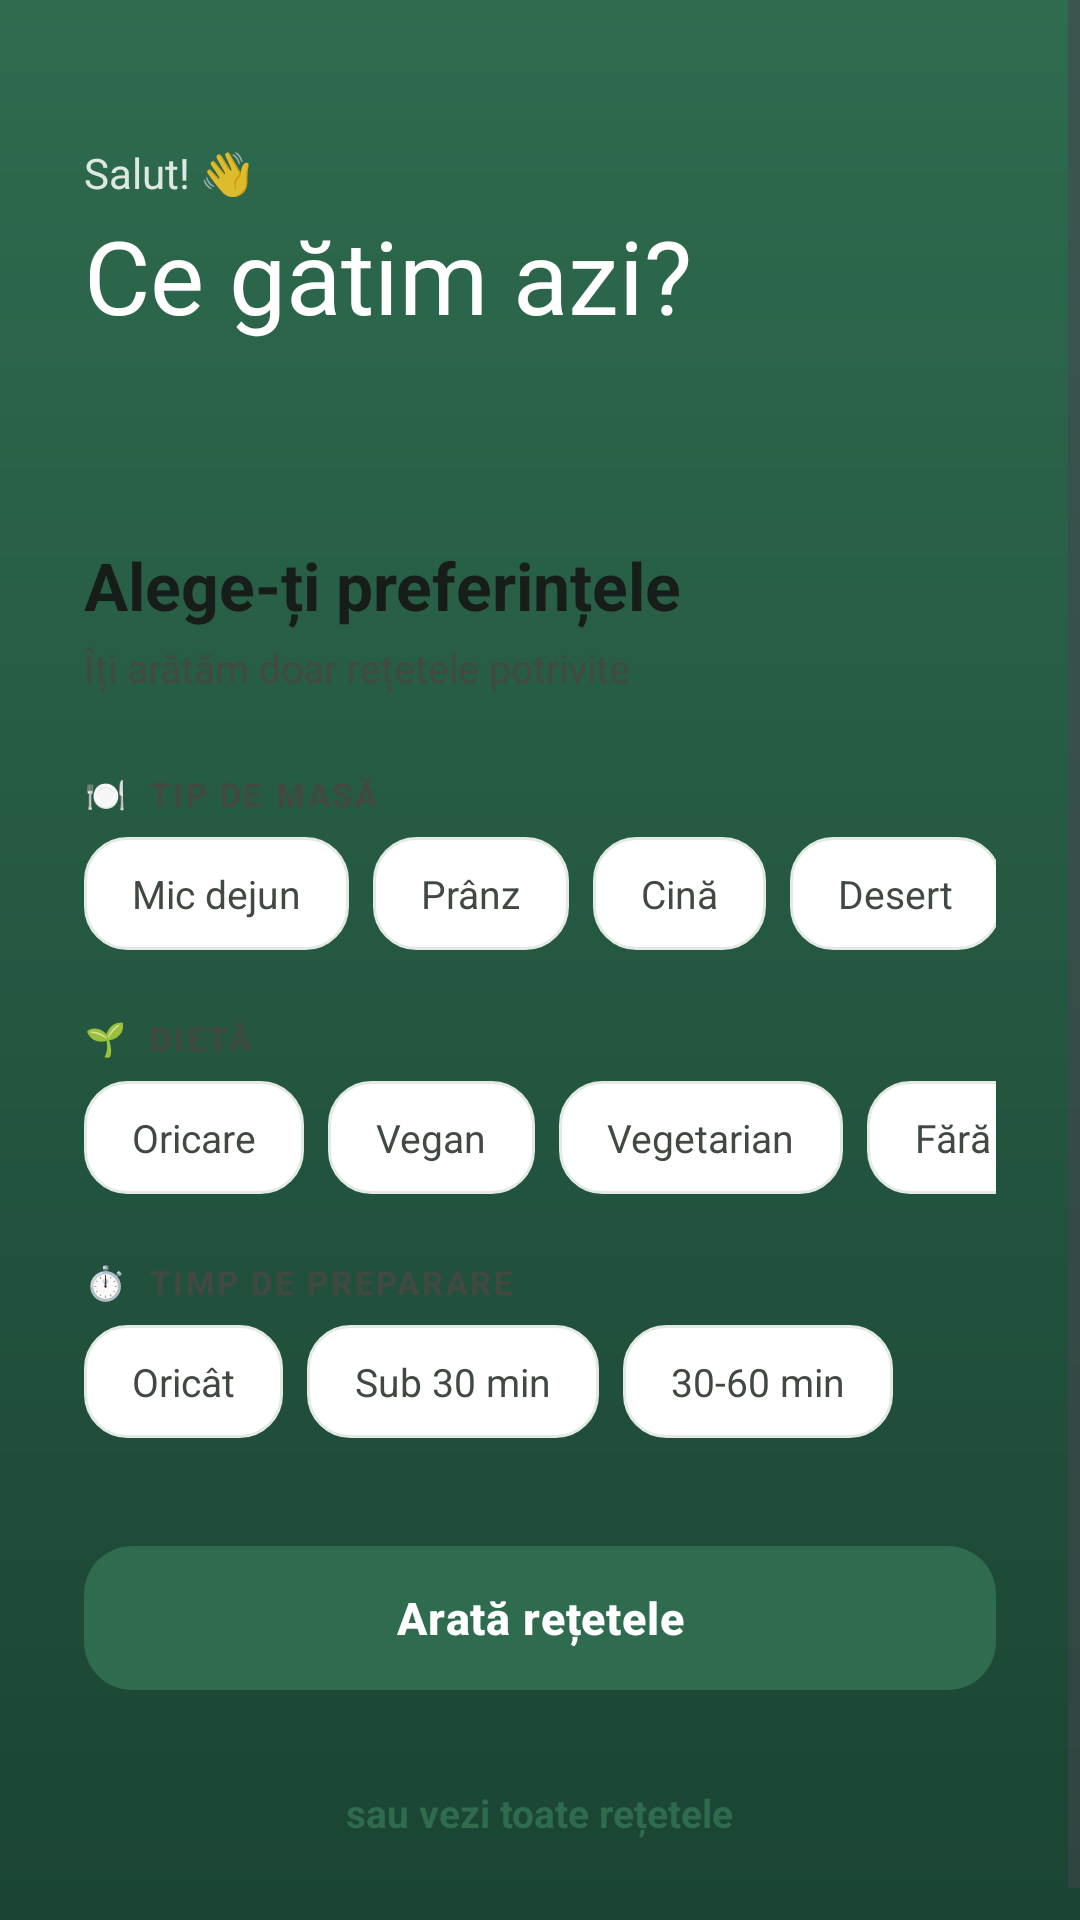

Produce the Android XML layout that renders to this screen, including the resource entries it uses.
<!-- AndroidManifest.xml: application theme AppTheme -->
<!-- res/layout/activity_filter.xml -->
<?xml version="1.0" encoding="utf-8"?>
<ScrollView xmlns:android="http://schemas.android.com/apk/res/android"
    xmlns:app="http://schemas.android.com/apk/res-auto"
    android:layout_width="match_parent"
    android:layout_height="match_parent"
    android:background="@drawable/login_header_bg"
    android:fillViewport="true">

    <LinearLayout
        android:layout_width="match_parent"
        android:layout_height="match_parent"
        android:orientation="vertical">

        
        <LinearLayout
            android:layout_width="match_parent"
            android:layout_height="wrap_content"
            android:orientation="vertical"
            android:paddingTop="48dp"
            android:paddingBottom="32dp"
            android:paddingStart="28dp"
            android:paddingEnd="28dp">

            <TextView
                android:layout_width="wrap_content"
                android:layout_height="wrap_content"
                android:text="Salut! 👋"
                android:textSize="14sp"
                android:alpha="0.85"
                android:textColor="?attr/colorOnPrimary" />

            <TextView
                android:layout_width="wrap_content"
                android:layout_height="wrap_content"
                android:text="Ce gătim azi?"
                android:fontFamily="@font/courgette"
                android:textSize="34sp"
                android:textColor="?attr/colorOnPrimary"
                android:layout_marginTop="2dp" />

        </LinearLayout>

        
        <LinearLayout
            android:layout_width="match_parent"
            android:layout_height="wrap_content"
            android:layout_weight="1"
            android:orientation="vertical"
            android:background="@drawable/login_sheet_bg"
            android:paddingStart="28dp"
            android:paddingEnd="28dp"
            android:paddingTop="34dp"
            android:paddingBottom="28dp">

            <TextView
                android:layout_width="wrap_content"
                android:layout_height="wrap_content"
                android:text="Alege-ți preferințele"
                android:textSize="22sp"
                android:textStyle="bold"
                android:textColor="?attr/colorOnSurface" />

            <TextView
                android:layout_width="wrap_content"
                android:layout_height="wrap_content"
                android:text="Îți arătăm doar rețetele potrivite"
                android:textSize="13sp"
                android:textColor="?attr/colorOnSurfaceVariant"
                android:layout_marginTop="4dp"
                android:layout_marginBottom="26dp" />

            
            <TextView
                style="@style/Yummy.FieldLabel"
                android:text="🍽️  TIP DE MASĂ" />

            <HorizontalScrollView
                android:layout_width="match_parent"
                android:layout_height="wrap_content"
                android:scrollbars="none"
                android:layout_marginBottom="22dp">

                <LinearLayout
                    android:layout_width="wrap_content"
                    android:layout_height="wrap_content"
                    android:orientation="horizontal">

                    <TextView
                        android:id="@+id/chipBreakfast"
                        style="@style/Yummy.Chip"
                        android:text="Mic dejun" />

                    <TextView
                        android:id="@+id/chipLunch"
                        style="@style/Yummy.Chip"
                        android:text="Prânz" />

                    <TextView
                        android:id="@+id/chipDinner"
                        style="@style/Yummy.Chip"
                        android:text="Cină" />

                    <TextView
                        android:id="@+id/chipDessert"
                        style="@style/Yummy.Chip"
                        android:text="Desert"
                        android:layout_marginEnd="0dp" />

                </LinearLayout>

            </HorizontalScrollView>

            
            <TextView
                style="@style/Yummy.FieldLabel"
                android:text="🌱  DIETĂ" />

            <HorizontalScrollView
                android:layout_width="match_parent"
                android:layout_height="wrap_content"
                android:scrollbars="none"
                android:layout_marginBottom="22dp">

                <LinearLayout
                    android:layout_width="wrap_content"
                    android:layout_height="wrap_content"
                    android:orientation="horizontal">

                    <TextView
                        android:id="@+id/chipAnyDiet"
                        style="@style/Yummy.Chip"
                        android:text="Oricare" />

                    <TextView
                        android:id="@+id/chipVegan"
                        style="@style/Yummy.Chip"
                        android:text="Vegan" />

                    <TextView
                        android:id="@+id/chipVegetarian"
                        style="@style/Yummy.Chip"
                        android:text="Vegetarian" />

                    <TextView
                        android:id="@+id/chipGlutenFree"
                        style="@style/Yummy.Chip"
                        android:text="Fără gluten"
                        android:layout_marginEnd="0dp" />

                </LinearLayout>

            </HorizontalScrollView>

            
            <TextView
                style="@style/Yummy.FieldLabel"
                android:text="⏱️  TIMP DE PREPARARE" />

            <HorizontalScrollView
                android:layout_width="match_parent"
                android:layout_height="wrap_content"
                android:scrollbars="none"
                android:layout_marginBottom="32dp">

                <LinearLayout
                    android:layout_width="wrap_content"
                    android:layout_height="wrap_content"
                    android:orientation="horizontal">

                    <TextView
                        android:id="@+id/chipAnyTime"
                        style="@style/Yummy.Chip"
                        android:text="Oricât" />

                    <TextView
                        android:id="@+id/chipUnder30"
                        style="@style/Yummy.Chip"
                        android:text="Sub 30 min" />

                    <TextView
                        android:id="@+id/chip30to60"
                        style="@style/Yummy.Chip"
                        android:text="30-60 min"
                        android:layout_marginEnd="0dp" />

                </LinearLayout>

            </HorizontalScrollView>

            <com.google.android.material.button.MaterialButton
                android:id="@+id/showRecipesButton"
                style="@style/Yummy.Button"
                android:text="Arată rețetele" />

            <TextView
                android:id="@+id/browseAllText"
                style="@style/Yummy.TextLink"
                android:text="sau vezi toate rețetele"
                android:layout_marginTop="18dp" />

        </LinearLayout>

    </LinearLayout>

</ScrollView>
<!-- resources referenced by this layout -->
<resources>
  <!-- drawable login_header_bg (drawable) -->
  <?xml version="1.0" encoding="utf-8"?>
  <shape xmlns:android="http://schemas.android.com/apk/res/android"
      android:shape="rectangle">
      <gradient
          android:angle="270"
          android:startColor="@color/md_primary"
          android:endColor="@color/md_primary_deep" />
  </shape>
  <style name="Yummy.Button" parent="Widget.Material3.Button">
          <item name="android:layout_width">match_parent</item>
          <item name="android:layout_height">56dp</item>
          <item name="android:textSize">15sp</item>
          <item name="android:textStyle">bold</item>
          <item name="android:letterSpacing">0.02</item>
          <item name="android:textColor">?attr/colorOnPrimary</item>
          <item name="backgroundTint">?attr/colorPrimary</item>
          <item name="cornerRadius">16dp</item>
      </style>
  <style name="Yummy.FieldLabel" parent="">
          <item name="android:layout_width">wrap_content</item>
          <item name="android:layout_height">wrap_content</item>
          <item name="android:textSize">11sp</item>
          <item name="android:textStyle">bold</item>
          <item name="android:letterSpacing">0.08</item>
          <item name="android:textColor">?attr/colorOnSurfaceVariant</item>
          <item name="android:layout_marginBottom">7dp</item>
      </style>
  <style name="Yummy.TextLink" parent="">
          <item name="android:layout_width">wrap_content</item>
          <item name="android:layout_height">wrap_content</item>
          <item name="android:textColor">?attr/colorPrimary</item>
          <item name="android:textSize">13sp</item>
          <item name="android:textStyle">bold</item>
          <item name="android:layout_gravity">center_horizontal</item>
          <item name="android:background">?attr/selectableItemBackgroundBorderless</item>
          <item name="android:padding">10dp</item>
      </style>
  <color name="md_primary">#2E6B4F</color>
  <color name="md_primary_deep">#1B4433</color>
  <!-- drawable filter_chip_unselected (drawable) -->
  <?xml version="1.0" encoding="utf-8"?>
  <shape xmlns:android="http://schemas.android.com/apk/res/android"
      android:shape="rectangle">
      <solid android:color="?attr/colorSurface" />
      <corners android:radius="14dp" />
      <stroke android:width="1dp" android:color="@color/md_outline_soft" />
  </shape>
  <color name="md_on_primary">#FFFFFF</color>
  <color name="md_primary_container">#B4F1CE</color>
  <color name="md_on_primary_container">#002114</color>
  <color name="md_secondary">#7A5B2E</color>
  <color name="md_on_secondary">#FFFFFF</color>
  <color name="md_secondary_container">#FFDFA6</color>
  <color name="md_on_secondary_container">#281800</color>
  <color name="md_surface">#FFFFFF</color>
  <color name="md_on_surface">#171D18</color>
  <color name="md_surface_variant">#DCE5DC</color>
  <color name="md_on_surface_variant">#414942</color>
  <color name="md_outline">#717972</color>
  <color name="md_error">#B3261E</color>
  <color name="md_background">#F6FBF6</color>
  <color name="md_on_background">#171D18</color>
  <style name="ThemeOverlay.Yummy.ActionBar" parent="ThemeOverlay.Material3.Dark.ActionBar">
          <item name="colorPrimary">@color/md_primary</item>
          <item name="colorOnPrimary">@color/md_on_primary</item>
          <item name="colorSurface">@color/md_primary</item>
          <item name="colorOnSurface">@color/md_on_primary</item>
      </style>
  <color name="md_outline_soft">#E2EAE3</color>
</resources>
